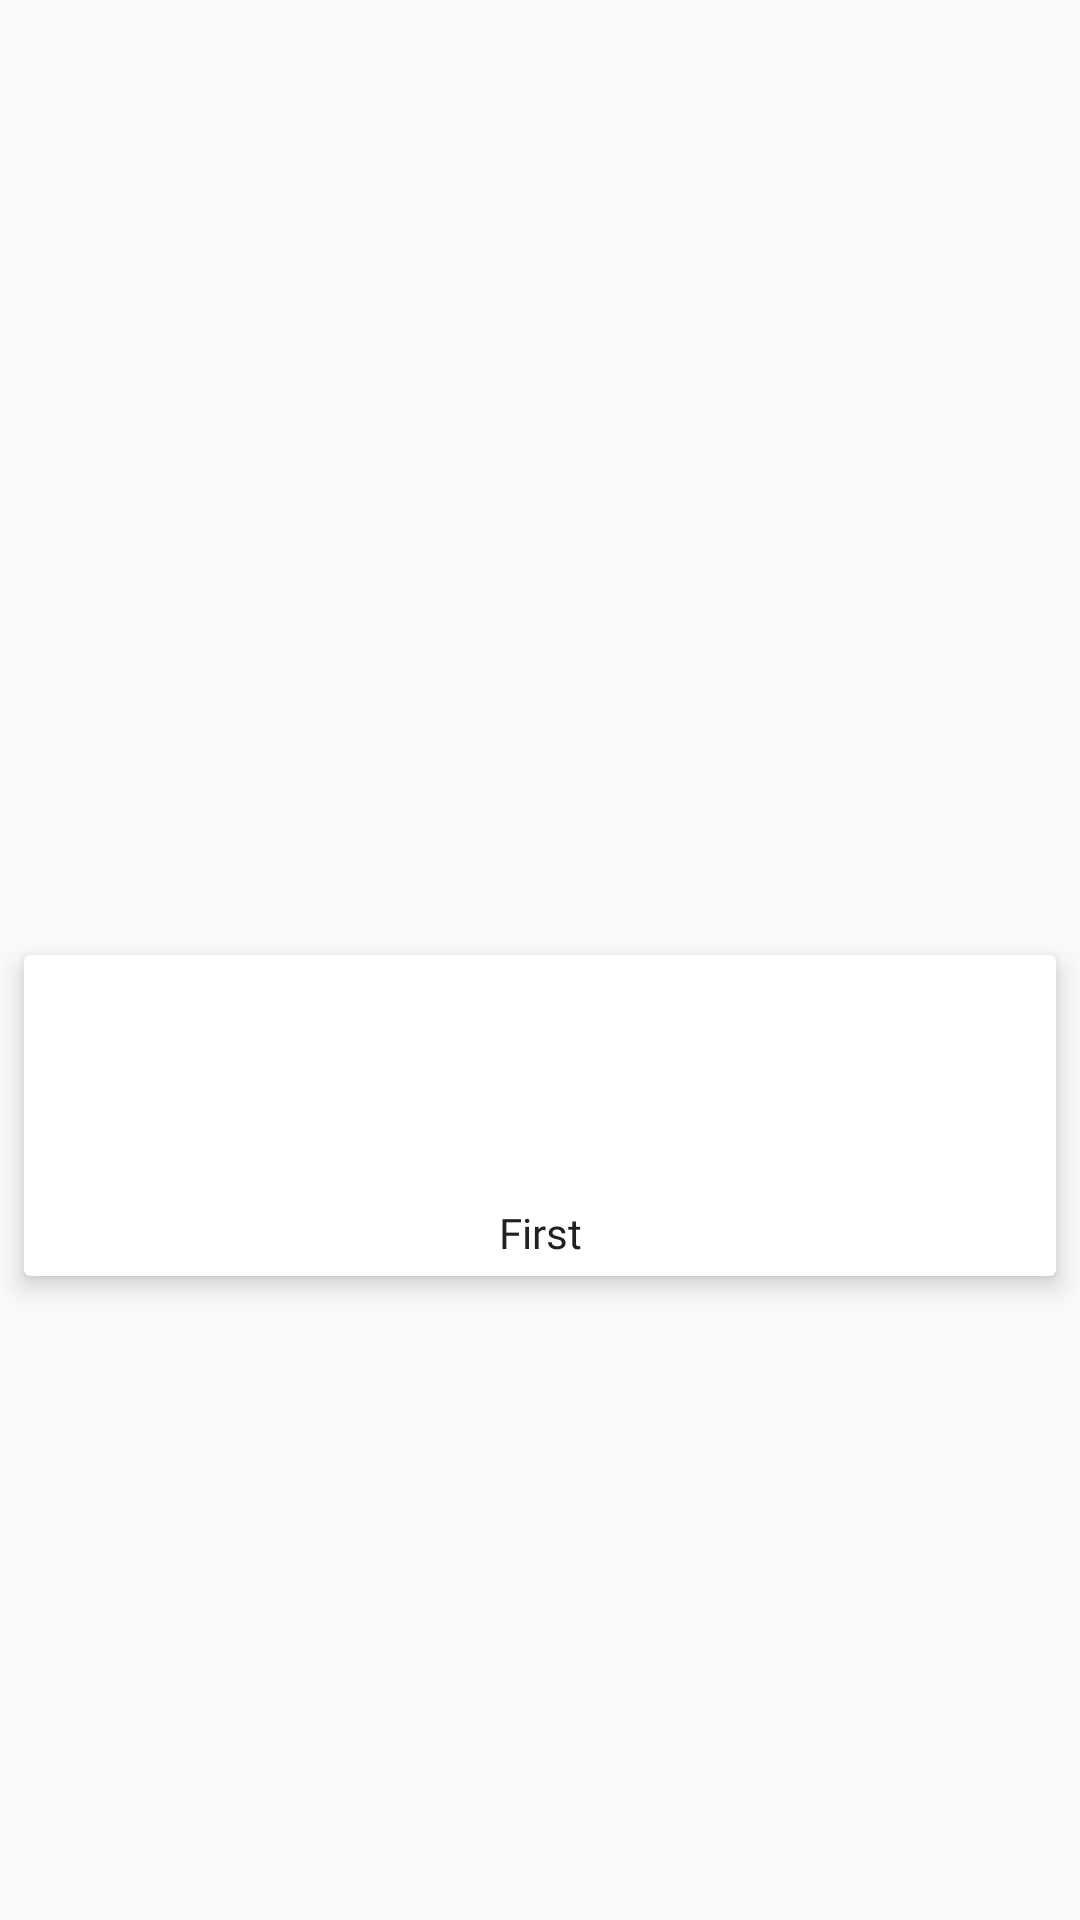

Android layout source for this screen:
<!-- AndroidManifest.xml: application theme Theme.AppCompat.Light.NoActionBar -->
<!-- res/layout/product_grid_layout.xml -->
<?xml version="1.0" encoding="utf-8"?>
<androidx.constraintlayout.widget.ConstraintLayout xmlns:android="http://schemas.android.com/apk/res/android"
    android:layout_width="match_parent"
    android:layout_height="wrap_content"
    xmlns:app="http://schemas.android.com/apk/res-auto"
    android:orientation="vertical">

    <androidx.cardview.widget.CardView
        android:id="@+id/productGridView"
        android:layout_width="0dp"
        android:layout_height="wrap_content"
        android:layout_marginStart="8dp"
        android:layout_marginTop="8dp"
        android:layout_marginEnd="8dp"
        android:layout_marginBottom="8dp"
        app:cardElevation="5dp"
        app:contentPadding="5dp"
        app:layout_constraintBottom_toBottomOf="parent"
        app:layout_constraintEnd_toEndOf="parent"
        app:layout_constraintStart_toStartOf="parent"
        app:layout_constraintTop_toTopOf="parent"
        app:layout_constraintVertical_bias="0.6">

        <androidx.constraintlayout.widget.ConstraintLayout
            android:layout_width="match_parent"
            android:layout_height="wrap_content">

            <ImageView
                android:id="@+id/productImage"
                android:layout_width="match_parent"
                android:layout_height="70dp"
                android:layout_margin="8dp"
                app:layout_constraintEnd_toEndOf="parent"
                app:layout_constraintStart_toStartOf="parent"
                app:layout_constraintTop_toTopOf="parent"
                app:srcCompat="@mipmap/ic_launcher_round" />

            <TextView
                android:id="@+id/productName"
                android:layout_width="wrap_content"
                android:layout_height="wrap_content"
                android:fontFamily="@font/lato_regular"
                android:text="First"
                android:textColor="@color/black"
                android:textSize="14sp"
                app:layout_constraintEnd_toEndOf="parent"
                app:layout_constraintStart_toStartOf="parent"
                app:layout_constraintTop_toBottomOf="@+id/productImage" />
        </androidx.constraintlayout.widget.ConstraintLayout>

    </androidx.cardview.widget.CardView>

</androidx.constraintlayout.widget.ConstraintLayout>
<!-- resources referenced by this layout -->
<resources>
  <color name="black">#212121</color>
</resources>
